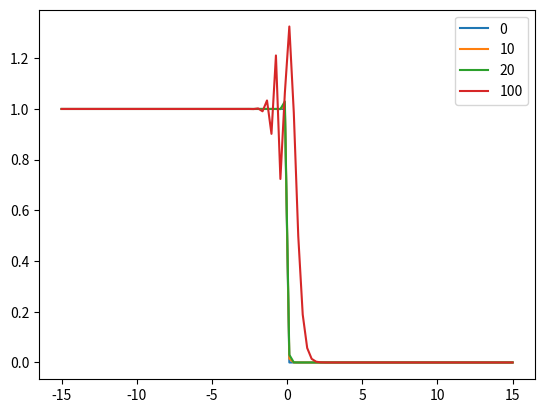

Recreate this plot in Python.
import numpy as np
import matplotlib.pyplot as plt


def advection(q_0,scheme="upwind", v=1, xN=100, L=10, t_end=3, tN=100, bc=[1,0]):
    dx = xN/L
    dt = t_end / tN

    # reserve storange
    q_all = np.zeros((tN+1,xN+2))

    # initial condition
    q_all[0,:] = q_0

    # boundary condition
    q_all[:,0] = bc[0]*np.ones(tN+1)
    q_all[:,-1] = bc[1]*np.ones(tN+1)

    # symmetric
    for i in range(tN):
        if scheme == "symmetric":
            q_x = (q_all[i,2:]-q_all[i,:-2])/(2*dx)
        if scheme == "upwind":
            q_x = (q_all[i,1:-1]-q_all[i,:-2])/dx
        if scheme == "downwind":
            q_x = (q_all[i,2:]-q_all[i,1:-1])/dx

        # taylorstep
        q_all[i+1,1:-1] =  q_all[i,1:-1]-1*v*q_x*dt
    return q_all


v=1,
xN=100
L=10
t_end=3
tN=100
dx = xN/L
dt = t_end / tN

x = np.linspace(-L/2-dx, L/2+dx, num=xN+2)
q_0 = (x - np.abs(x))/(2*x)
q_sym = advection(q_0, scheme="symmetric", t_end=30, tN=1000)
plt.plot(x, q_sym[0], label="0")
plt.plot(x, q_sym[10], label="10")
plt.plot(x, q_sym[20], label="20")
plt.plot(x, q_sym[1000], label="100")
plt.legend()
plt.savefig("sym.png")
# plt.show()
